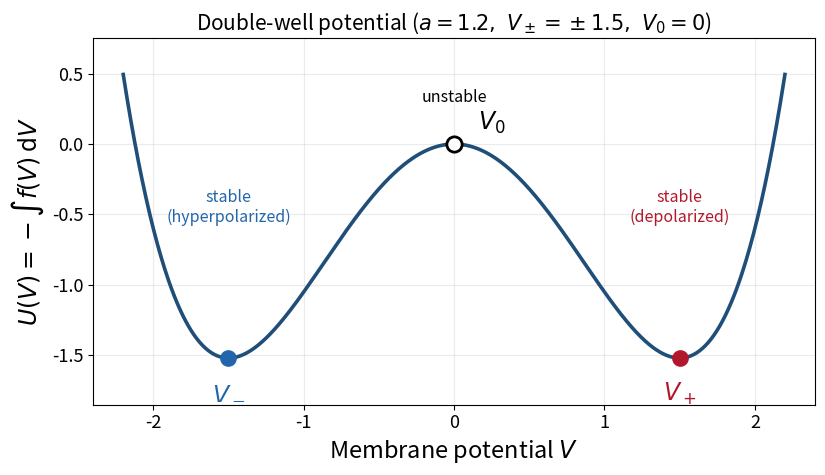

Source code (Python):
"""
make_A0_bistable_potential.py
Generator for Figure 1 (fig:bistable): double-well potential
U(V) = -int f(V) dV induced by the cubic ionic current of Eq. (4).

Labels are placed in empty regions (no crossing arrows): the descriptive
state labels sit above each well / above the central peak, and the
equilibrium names V_-, V_0, V_+ sit at the points.

Output: fig1_double-well.png (project root).
"""
import numpy as np
import matplotlib
matplotlib.use("Agg")
import matplotlib.pyplot as plt

plt.rcParams.update({
    "font.size": 15, "axes.labelsize": 17, "axes.titlesize": 15,
    "xtick.labelsize": 13, "ytick.labelsize": 13,
    "savefig.dpi": 200, "savefig.bbox": "tight",
})

a, Vm, V0, Vp = 1.2, -1.5, 0.0, 1.5
def U(V):                       # U(V) = a (V^4/4 - 2.25/2 V^2), S1=S3=0, S2=-2.25
    return a * (V**4 / 4.0 - 2.25 / 2.0 * V**2)

Um = U(Vm)                       # = -81a/64 ~ -1.52

V = np.linspace(-2.2, 2.2, 700)
fig, ax = plt.subplots(figsize=(8.5, 5.0))
ax.plot(V, U(V), color="#1f4e79", lw=2.6, zorder=2)

# --- equilibrium markers ---
ax.plot(Vm, Um, "o", ms=11, color="#2166ac", zorder=5)
ax.plot(Vp, Um, "o", ms=11, color="#b2182b", zorder=5)
ax.plot(V0, U(V0), "o", ms=11, mfc="white", mec="black", mew=2, zorder=5)

# --- equilibrium names, at the points ---
ax.text(Vm, Um - 0.16, r"$V_-$", ha="center", va="top",   fontsize=17, color="#2166ac")
ax.text(Vp, Um - 0.16, r"$V_+$", ha="center", va="top",   fontsize=17, color="#b2182b")
ax.text(V0 + 0.16, U(V0) + 0.06, r"$V_0$", ha="left", va="bottom", fontsize=17)

# --- descriptive state labels, in empty space (no arrows) ---
ax.text(Vm, -0.45, "stable\n(hyperpolarized)", ha="center", va="center",
        fontsize=11.5, color="#2166ac")
ax.text(Vp, -0.45, "stable\n(depolarized)",    ha="center", va="center",
        fontsize=11.5, color="#b2182b")
ax.text(V0, 0.33, "unstable", ha="center", va="center", fontsize=11.5, color="black")

ax.set_xlim(-2.4, 2.4)
ax.set_ylim(-1.85, 0.75)
ax.set_xlabel(r"Membrane potential $V$")
ax.set_ylabel(r"$U(V)=-\int f(V)\,\mathrm{d}V$")
ax.set_title(r"Double-well potential ($a=1.2,\ V_\pm=\pm1.5,\ V_0=0$)")
ax.grid(alpha=0.25)
fig.tight_layout()
fig.savefig("fig1_double-well.png")
print("fig1_double-well.png written")
